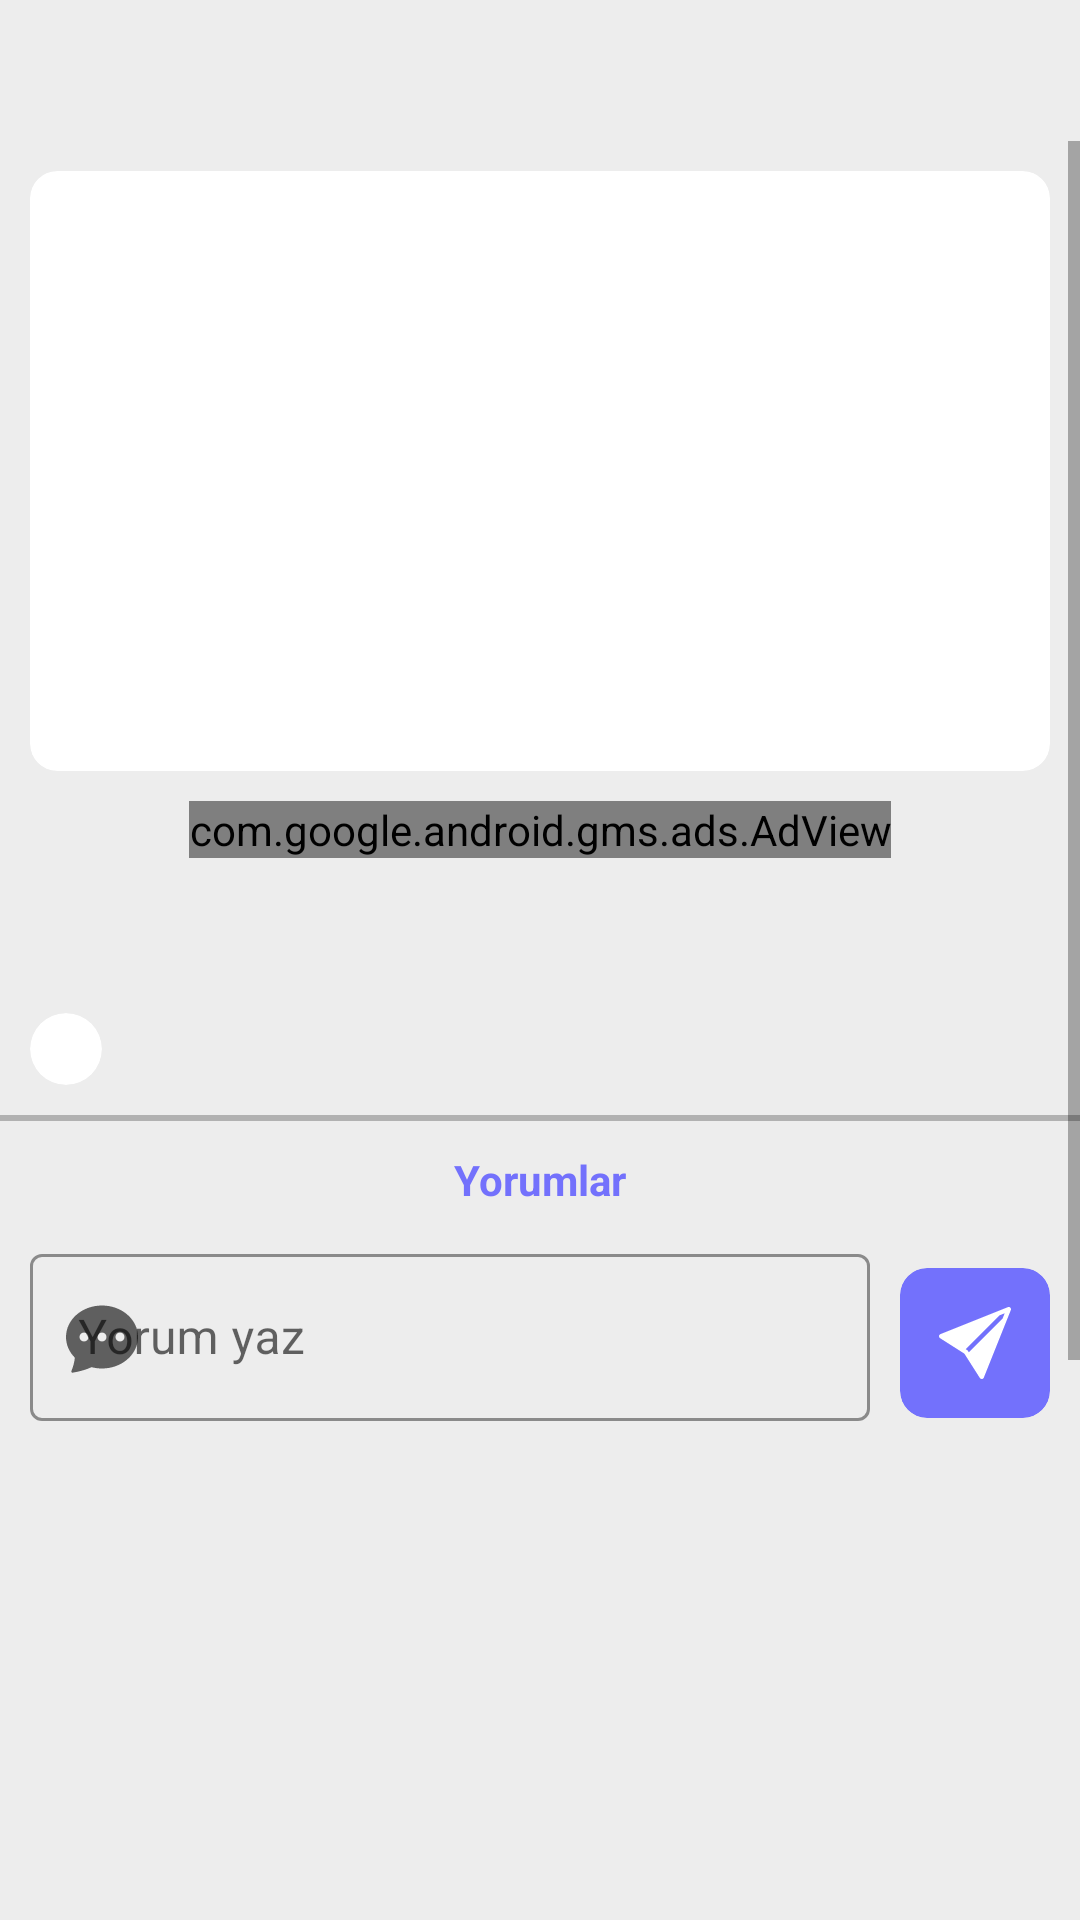

Reconstruct the res/layout file that produces this screen, plus the resources it refers to.
<!-- AndroidManifest.xml: application theme Theme.INews -->
<!-- res/layout/activity_new_viewer.xml -->
<?xml version="1.0" encoding="utf-8"?>
<RelativeLayout xmlns:android="http://schemas.android.com/apk/res/android"
    xmlns:app="http://schemas.android.com/apk/res-auto"
    xmlns:ads="http://schemas.android.com/apk/res-auto"
    xmlns:tools="http://schemas.android.com/tools"
    android:layout_width="match_parent"
    android:layout_height="match_parent"
    android:background="@color/plat"
    tools:context=".NewViewer">

    <TextView
        android:layout_width="wrap_content"
        android:layout_height="wrap_content"
        android:textColor="?attr/colorSecondary"
        android:text=""
        android:layout_margin="10dp"
        android:id="@+id/title"
        android:textSize="20sp"
        android:textStyle="bold"/>

    <ScrollView
        android:layout_width="match_parent"
        android:layout_height="match_parent"
        android:layout_alignParentBottom="true"
        android:layout_below="@id/title"
        android:id="@+id/scrollView"
        android:scrollbarThumbHorizontal="@drawable/scrollbar"
        android:layout_marginBottom="10dp">

        <LinearLayout
            android:layout_width="match_parent"
            android:layout_height="wrap_content"
            android:orientation="vertical"  >

            <androidx.cardview.widget.CardView
                android:layout_width="match_parent"
                android:layout_height="200dp"
                app:cardCornerRadius="9dp"
                android:id="@+id/newCard"
                app:cardElevation="0dp"
                android:layout_margin="10dp">

                <ImageView
                    android:layout_width="match_parent"
                    android:layout_height="match_parent"
                    android:id="@+id/newImg"
                    android:scaleType="centerCrop"
                    android:visibility="visible"
                    android:contentDescription="@string/image"/>

            </androidx.cardview.widget.CardView>

            <com.google.android.gms.ads.AdView
                android:id="@+id/adView"
                android:layout_width="wrap_content"
                android:layout_height="wrap_content"
                android:layout_gravity="center"
                ads:adSize="MEDIUM_RECTANGLE"
                ads:adUnitId="ca-app-pub-5937643397203975/9461764614">
            </com.google.android.gms.ads.AdView>

            <TextView
                android:layout_width="wrap_content"
                android:layout_height="wrap_content"
                android:textSize="16sp"
                android:layout_marginStart="10dp"
                android:layout_marginTop="10dp"
                android:id="@+id/contain"
                android:textIsSelectable="true"
                android:text=""
                android:textColor="@color/black"
                android:layout_marginBottom="10dp"
                android:textStyle="normal"/>

            <androidx.cardview.widget.CardView
                android:layout_width="match_parent"
                android:layout_height="wrap_content"
                app:cardElevation="0dp"
                android:layout_marginTop="10dp"
                app:contentPaddingRight="0dp"
                app:cardBackgroundColor="@color/transparent">

                <RelativeLayout
                    android:layout_width="match_parent"
                    android:layout_height="match_parent">

                    <androidx.cardview.widget.CardView
                        android:layout_width="24dp"
                        android:layout_height="24dp"
                        app:cardElevation="0dp"
                        android:layout_alignParentStart="true"
                        android:layout_centerVertical="true"
                        android:layout_alignParentBottom="true"
                        android:layout_marginStart="10dp"
                        app:cardCornerRadius="12dp"
                        android:id="@+id/userImgCard">

                        <ImageView
                            android:layout_width="wrap_content"
                            android:layout_height="wrap_content"
                            android:scaleType="centerCrop"
                            android:contentDescription="@string/userpp"
                            android:id="@+id/userImg"/>

                    </androidx.cardview.widget.CardView>

                    <TextView
                        android:layout_width="wrap_content"
                        android:layout_height="wrap_content"
                        android:layout_toEndOf="@id/userImgCard"
                        android:layout_alignTop="@id/userImgCard"
                        android:layout_alignBottom="@id/userImgCard"
                        android:layout_marginStart="10dp"
                        android:text=""
                        android:gravity="center"
                        android:textColor="@color/black"
                        android:textStyle="bold"
                        android:id="@+id/userName"/>

                    <TextView
                        android:layout_width="wrap_content"
                        android:layout_height="wrap_content"
                        android:layout_alignParentEnd="true"
                        android:layout_toEndOf="@id/userName"
                        android:layout_marginEnd="10dp"
                        android:layout_alignTop="@id/userImgCard"
                        android:layout_alignBottom="@id/userImgCard"
                        android:layout_marginStart="10dp"
                        android:text=""
                        android:gravity="end|center"
                        android:textSize="12sp"
                        android:textColor="@color/black"
                        android:id="@+id/dateTxt"/>

                </RelativeLayout>

            </androidx.cardview.widget.CardView>

            <androidx.cardview.widget.CardView
                android:layout_width="match_parent"
                android:layout_height="2dp"
                app:cardBackgroundColor="@color/silver"
                app:cardElevation="0dp"
                app:cardCornerRadius="0dp"
                android:layout_marginVertical="10dp"/>

            <TextView
                android:layout_width="wrap_content"
                android:layout_height="wrap_content"
                android:text="Yorumlar"
                android:textStyle="bold"
                android:textColor="@color/purple"
                android:layout_gravity="center"/>

            <androidx.cardview.widget.CardView
                android:layout_width="match_parent"
                android:layout_height="wrap_content"
                app:cardBackgroundColor="@color/transparent"
                app:cardElevation="0dp">

                <RelativeLayout
                    android:layout_width="match_parent"
                    android:layout_height="match_parent">

                    <com.google.android.material.textfield.TextInputLayout
                        android:layout_width="match_parent"
                        android:layout_height="wrap_content"
                        style="@style/Widget.MaterialComponents.TextInputLayout.OutlinedBox"
                        app:boxStrokeColor="@color/purple"
                        android:layout_toStartOf="@id/send"
                        android:hint="Yorum yaz"
                        android:id="@+id/commentLay"
                        app:startIconDrawable="@drawable/chat_dots_fill"
                        android:layout_margin="10dp">

                        <com.google.android.material.textfield.TextInputEditText
                            android:layout_width="match_parent"
                            android:layout_height="match_parent"
                            android:inputType="textMultiLine"
                            android:id="@+id/commentInput"/>

                    </com.google.android.material.textfield.TextInputLayout>

                    <androidx.cardview.widget.CardView
                        android:layout_width="50dp"
                        android:layout_height="50dp"
                        app:cardCornerRadius="9dp"
                        android:foreground="@drawable/ripple"
                        app:cardElevation="0dp"
                        android:id="@+id/send"
                        android:layout_alignTop="@id/commentLay"
                        android:layout_marginTop="10dp"
                        android:layout_marginEnd="10dp"
                        app:cardBackgroundColor="@color/purple"
                        android:layout_alignParentEnd="true" >

                        <ImageView
                            android:layout_width="wrap_content"
                            android:layout_height="wrap_content"
                            android:src="@drawable/send_fill"
                            android:layout_gravity="center"
                            app:tint="@color/white" />

                    </androidx.cardview.widget.CardView>

                </RelativeLayout>

            </androidx.cardview.widget.CardView>

            <androidx.cardview.widget.CardView
                android:layout_width="match_parent"
                android:layout_height="400dp"
                app:cardBackgroundColor="@color/transparent"
                app:cardElevation="0dp">

                <androidx.recyclerview.widget.RecyclerView
                    android:layout_width="match_parent"
                    android:layout_height="match_parent"
                    android:id="@+id/commentRecycler"/>

            </androidx.cardview.widget.CardView>

        </LinearLayout>

    </ScrollView>

</RelativeLayout>
<!-- resources referenced by this layout -->
<resources>
  <color name="black">#212112</color>
  <color name="plat">#EDEDED</color>
  <color name="purple">#7371FC</color>
  <color name="silver">#B1B1B1</color>
  <color name="transparent">#00CA2A2A</color>
  <color name="white">#FFFFFFFF</color>
  <!-- drawable chat_dots_fill (drawable) -->
  <vector android:height="24dp" android:viewportHeight="16"
      android:viewportWidth="16" android:width="24dp" xmlns:android="http://schemas.android.com/apk/res/android">
      <path android:fillColor="#040404" android:pathData="M16,8C16,11.866 12.418,15 8,15C7.183,15 6.395,14.893 5.653,14.694C5.069,14.99 3.728,15.558 1.472,15.928C1.273,15.96 1.12,15.752 1.199,15.566C1.553,14.73 1.873,13.616 1.97,12.6C0.743,11.37 0,9.761 0,8C0,4.134 3.582,1 8,1C12.418,1 16,4.134 16,8ZM5,8C5,7.448 4.552,7 4,7C3.448,7 3,7.448 3,8C3,8.552 3.448,9 4,9C4.552,9 5,8.552 5,8ZM9,8C9,7.448 8.552,7 8,7C7.448,7 7,7.448 7,8C7,8.552 7.448,9 8,9C8.552,9 9,8.552 9,8ZM12,9C12.552,9 13,8.552 13,8C13,7.448 12.552,7 12,7C11.448,7 11,7.448 11,8C11,8.552 11.448,9 12,9Z"/>
  </vector>
  <!-- drawable scrollbar (drawable) -->
  <?xml version="1.0" encoding="utf-8"?>
  <shape xmlns:android="http://schemas.android.com/apk/res/android">
  
      <solid android:color="@color/purple"/>
  
      <corners android:radius="9dp"/>
  
  </shape>
  <!-- drawable send_fill (drawable) -->
  <vector android:height="24dp" android:viewportHeight="16"
      android:viewportWidth="16" android:width="24dp" xmlns:android="http://schemas.android.com/apk/res/android">
      <path android:fillColor="#000000" android:pathData="M15.964,0.686C16.038,0.5 15.995,0.288 15.854,0.146C15.712,0.005 15.5,-0.039 15.314,0.036L0.767,5.855L0.766,5.855L0.314,6.036C0.14,6.105 0.02,6.267 0.002,6.454C-0.015,6.64 0.073,6.821 0.232,6.922L0.641,7.183L0.643,7.184L5.638,10.362L8.816,15.357L8.818,15.359L9.078,15.769C9.179,15.927 9.36,16.015 9.547,15.998C9.733,15.98 9.895,15.86 9.964,15.686L15.964,0.686ZM14.131,2.576L6.637,10.07L6.422,9.732C6.383,9.67 6.33,9.617 6.268,9.578L5.93,9.363L13.424,1.869L14.602,1.398L14.131,2.576Z"/>
  </vector>
  <string name="image">image</string>
  <string name="userpp">userpp</string>
  <style name="Theme.INews" parent="Theme.MaterialComponents.DayNight.NoActionBar">
  
          <item name="colorPrimary">@color/purple</item>
          <item name="colorPrimaryVariant">@color/purple_700</item>
          <item name="colorOnPrimary">@color/white</item>
  
          <item name="colorSecondary">@color/black</item>
          <item name="colorSecondaryVariant">@color/teal_700</item>
          <item name="colorOnSecondary">@color/black</item>
  
          <item name="android:statusBarColor">@color/plat</item>
          <item name="android:windowLightStatusBar" tools:targetApi="m">true</item>
  
      </style>
  <color name="purple_700">#FF3700B3</color>
  <color name="teal_700">#FF018786</color>
</resources>
